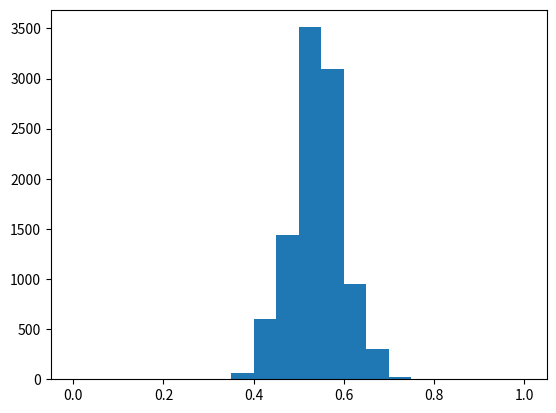

The matplotlib source for this figure:
import numpy as np
import matplotlib.pyplot as plt

survey_responses = ['Ceballos', 'Kerrigan', 'Ceballos', 'Ceballos', 'Ceballos','Kerrigan', 'Kerrigan', 'Ceballos', 'Ceballos', 'Ceballos', 
'Kerrigan', 'Kerrigan', 'Ceballos', 'Ceballos', 'Kerrigan', 'Kerrigan', 'Ceballos', 'Ceballos', 'Kerrigan', 'Kerrigan', 'Kerrigan', 'Kerrigan', 'Kerrigan', 'Kerrigan', 'Ceballos', 'Ceballos', 'Ceballos', 'Ceballos', 'Ceballos', 'Ceballos',
'Kerrigan', 'Kerrigan', 'Ceballos', 'Ceballos', 'Ceballos', 'Kerrigan', 'Kerrigan', 'Ceballos', 'Ceballos', 'Kerrigan', 'Kerrigan', 'Ceballos', 'Ceballos', 'Kerrigan', 'Kerrigan', 'Kerrigan', 'Kerrigan', 'Kerrigan', 'Kerrigan', 'Ceballos',
'Kerrigan', 'Kerrigan', 'Ceballos', 'Ceballos', 'Ceballos', 'Kerrigan', 'Kerrigan', 'Ceballos', 'Ceballos', 'Kerrigan', 'Kerrigan', 'Ceballos', 'Ceballos', 'Kerrigan', 'Kerrigan', 'Kerrigan', 'Kerrigan', 'Kerrigan', 'Kerrigan', 'Ceballos']
survey_responses=np.array(survey_responses)
total_ceballos_1=[survey_responses=="Ceballos"]
total_ceballos=np.sum(total_ceballos_1)
print(total_ceballos)
percentage_ceballos=np.mean(total_ceballos_1)
print(percentage_ceballos)
survey_length=float(len(survey_responses))
possible_surveys= np.random.binomial(survey_length, 0.54, size=10000) /survey_length
plt.hist(possible_surveys,range=(0,1),bins=20)
ceballos_loss_surveys=np.mean(possible_surveys<0.5)
print(ceballos_loss_surveys)
large_survey=np.random.binomial(7000.0, 0.54, size=10000) /7000.0
ceballos_loss_new=np.mean(large_survey < 0.5)
print(ceballos_loss_new)


plt.show()
